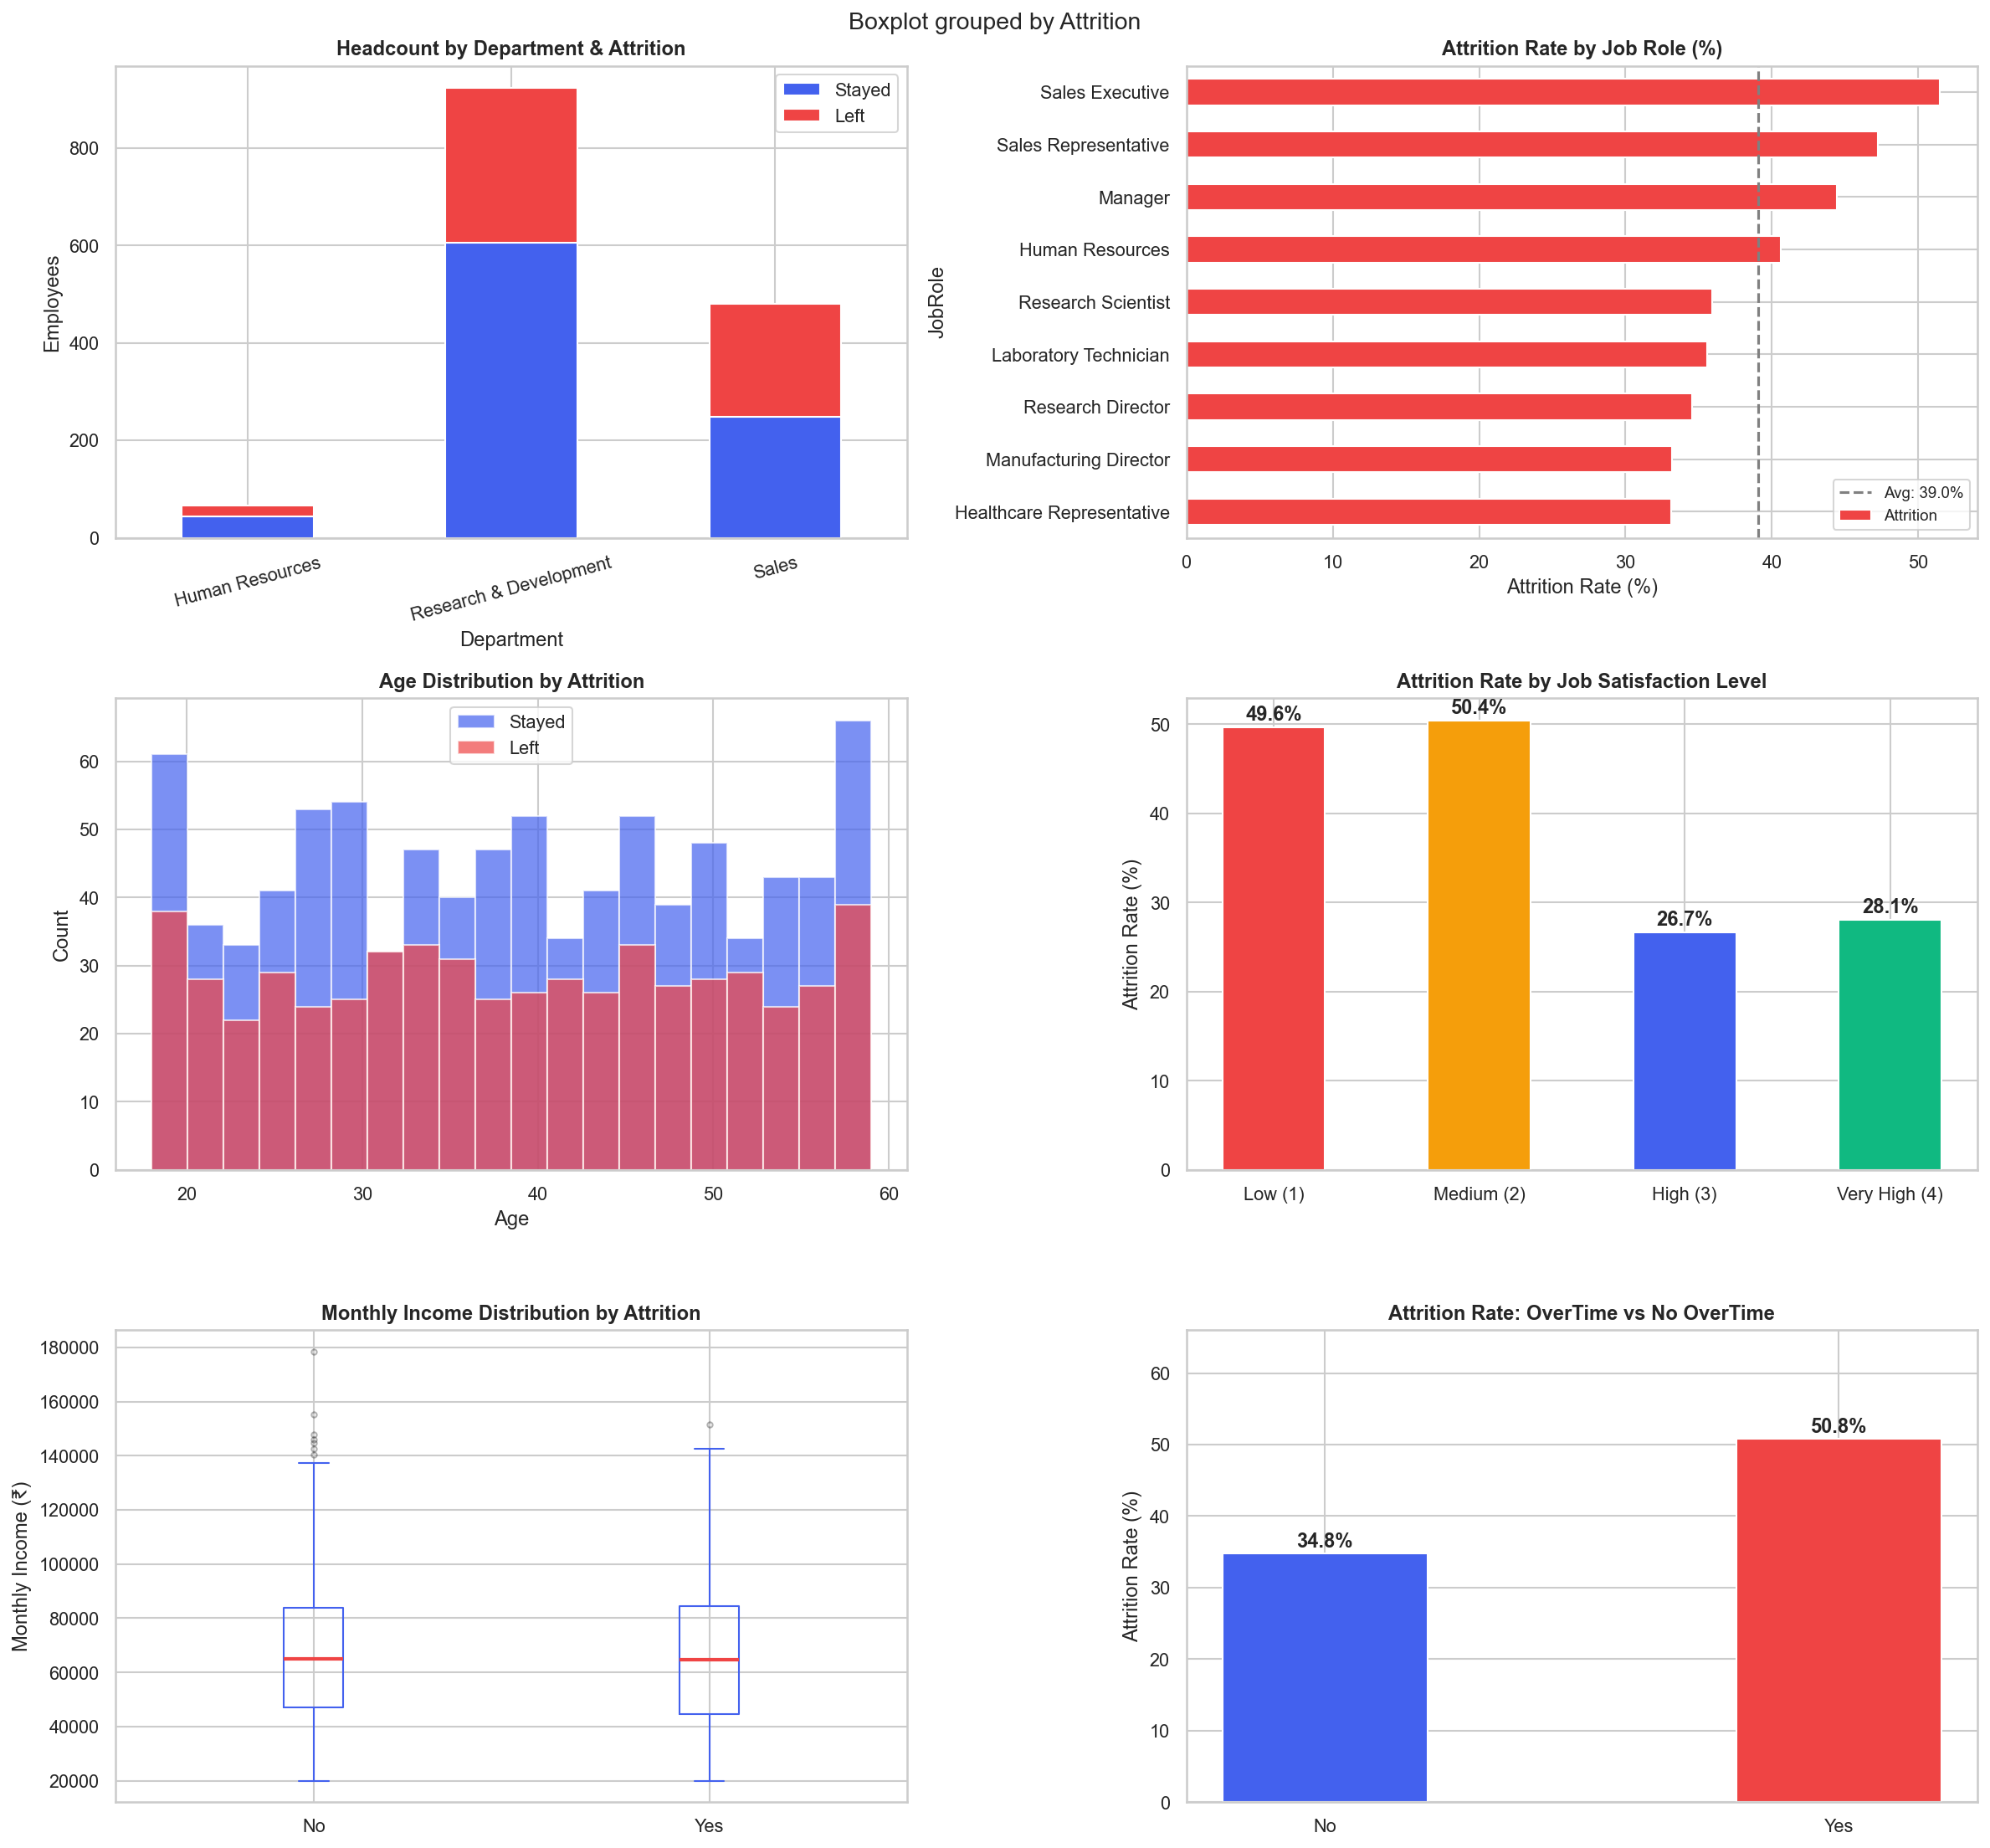

Here is the Python script that generated this plot:
"""
IBM HR Analytics — Attrition EDA
===================================
Dataset: IBM HR Analytics Employee Attrition & Performance
         Kaggle: https://www.kaggle.com/datasets/pavansubhasht/ibm-hr-analytics-attrition-dataset
         Script auto-generates matching data if file not found.
Tools: Python, Pandas, Matplotlib, Seaborn
Author: Aryan Kumar
"""

import pandas as pd
import numpy as np
import matplotlib.pyplot as plt
import seaborn as sns
import warnings
warnings.filterwarnings("ignore")

# ── 1. Load or Generate Data ─────────────────────────────────────────────────
def generate_ibm_hr(n=1470, seed=42):
    np.random.seed(seed)
    depts = ["Sales","Research & Development","Human Resources"]
    roles = {
        "Sales":                    ["Sales Executive","Sales Representative","Manager"],
        "Research & Development":   ["Research Scientist","Laboratory Technician","Healthcare Representative","Research Director","Manufacturing Director"],
        "Human Resources":          ["Human Resources","Manager"],
    }
    dept_arr  = np.random.choice(depts, n, p=[0.32, 0.64, 0.04])
    role_arr  = [np.random.choice(roles[d]) for d in dept_arr]
    age_arr   = np.random.randint(18, 60, n)
    tenure    = np.random.exponential(7, n).clip(0, 40).astype(int)
    salary    = (np.random.normal(65000, 28000, n)).clip(20000, 200000).astype(int)
    satisfaction = np.random.randint(1, 5, n)
    overtime  = np.random.choice(["Yes","No"], n, p=[0.28, 0.72])
    edu_field = np.random.choice(["Life Sciences","Medical","Marketing",
                                   "Technical Degree","Human Resources","Other"], n)
    work_life = np.random.randint(1, 5, n)
    perf      = np.random.choice([3,4], n, p=[0.85, 0.15])
    distance  = np.random.randint(1, 30, n)
    num_companies = np.random.randint(0, 10, n)

    churn_prob = (
        (overtime == "Yes") * 0.20 +
        (satisfaction <= 2) * 0.20 +
        (tenure < 3) * 0.20 +
        (work_life <= 2) * 0.15 +
        (dept_arr == "Sales") * 0.10 +
        np.random.uniform(0, 0.15, n)
    ).clip(0, 1)
    attrition = np.where(np.random.uniform(size=n) < churn_prob, "Yes", "No")

    return pd.DataFrame({
        "Age": age_arr, "Attrition": attrition,
        "Department": dept_arr, "JobRole": role_arr,
        "MonthlyIncome": salary,
        "JobSatisfaction": satisfaction,
        "YearsAtCompany": tenure,
        "OverTime": overtime,
        "EducationField": edu_field,
        "WorkLifeBalance": work_life,
        "PerformanceRating": perf,
        "DistanceFromHome": distance,
        "NumCompaniesWorked": num_companies,
        "MaritalStatus": np.random.choice(["Single","Married","Divorced"], n, p=[0.32,0.46,0.22]),
        "Gender": np.random.choice(["Male","Female"], n, p=[0.60, 0.40]),
        "EnvironmentSatisfaction": np.random.randint(1,5,n),
        "RelationshipSatisfaction": np.random.randint(1,5,n),
        "StockOptionLevel": np.random.randint(0,4,n),
    })

try:
    df = pd.read_csv("WA_Fn-UseC_-HR-Employee-Attrition.csv")
    print("✅ Loaded IBM HR dataset from file.")
except FileNotFoundError:
    df = generate_ibm_hr()
    df.to_csv("hr_attrition_data.csv", index=False)
    print("✅ Generated synthetic IBM HR dataset (1,470 rows) → hr_attrition_data.csv")

# ── 2. EDA ────────────────────────────────────────────────────────────────────
print(f"\n📐 Dataset Shape: {df.shape}")
overall_rate = (df["Attrition"]=="Yes").mean() * 100
print(f"🔴 Overall Attrition Rate: {overall_rate:.1f}%")

print("\n📊 Attrition Rate by Department:")
dept_att = df.groupby("Department")["Attrition"].apply(lambda x: (x=="Yes").mean()*100).sort_values(ascending=False)
for dept, rate in dept_att.items():
    print(f"   {dept:<35} {rate:.1f}%")

print("\n📊 Attrition Rate by Job Role:")
role_att = df.groupby("JobRole")["Attrition"].apply(lambda x: (x=="Yes").mean()*100).sort_values(ascending=False)
for role, rate in role_att.items():
    print(f"   {role:<40} {rate:.1f}%")

# ── 3. Visualizations ─────────────────────────────────────────────────────────
sns.set_theme(style="whitegrid", font_scale=0.95)
fig, axes = plt.subplots(3, 2, figsize=(16, 15))
fig.suptitle("IBM HR Analytics — Attrition Deep Dive", fontsize=16, fontweight="bold")

# 3a. Attrition by Department (stacked bar)
ax = axes[0, 0]
dept_counts = df.groupby(["Department","Attrition"]).size().unstack(fill_value=0)
dept_counts.plot(kind="bar", stacked=True, ax=ax,
                 color=["#4361ee","#ef4444"], width=0.5, edgecolor="white")
ax.set_title("Headcount by Department & Attrition", fontweight="bold")
ax.set_ylabel("Employees")
ax.set_xticklabels(ax.get_xticklabels(), rotation=15)
ax.legend(["Stayed","Left"])

# 3b. Attrition Rate by Job Role
ax = axes[0, 1]
role_rate = df.groupby("JobRole")["Attrition"].apply(lambda x: (x=="Yes").mean()*100).sort_values()
colors_role = ["#4361ee" if v < 20 else "#ef4444" for v in role_rate.values]
role_rate.plot(kind="barh", ax=ax, color=colors_role, edgecolor="white")
ax.set_title("Attrition Rate by Job Role (%)", fontweight="bold")
ax.set_xlabel("Attrition Rate (%)")
ax.axvline(overall_rate, color="gray", linestyle="--", linewidth=1.5, label=f"Avg: {overall_rate:.1f}%")
ax.legend(fontsize=9)

# 3c. Age distribution by Attrition
ax = axes[1, 0]
df[df["Attrition"]=="No"]["Age"].hist(bins=20, ax=ax, alpha=0.7,
                                       color="#4361ee", label="Stayed", edgecolor="white")
df[df["Attrition"]=="Yes"]["Age"].hist(bins=20, ax=ax, alpha=0.7,
                                        color="#ef4444", label="Left", edgecolor="white")
ax.set_title("Age Distribution by Attrition", fontweight="bold")
ax.set_xlabel("Age")
ax.set_ylabel("Count")
ax.legend()

# 3d. Job Satisfaction vs Attrition
ax = axes[1, 1]
sat_att = df.groupby("JobSatisfaction")["Attrition"].apply(lambda x: (x=="Yes").mean()*100)
bars = ax.bar(["Low (1)","Medium (2)","High (3)","Very High (4)"],
              sat_att.values,
              color=["#ef4444","#f59e0b","#4361ee","#10b981"],
              width=0.5, edgecolor="white")
ax.set_title("Attrition Rate by Job Satisfaction Level", fontweight="bold")
ax.set_ylabel("Attrition Rate (%)")
for bar in bars:
    ax.text(bar.get_x()+bar.get_width()/2, bar.get_height()+0.3,
            f"{bar.get_height():.1f}%", ha="center", va="bottom", fontweight="bold")

# 3e. Monthly Income by Attrition (boxplot)
ax = axes[2, 0]
df.boxplot(column="MonthlyIncome", by="Attrition", ax=ax,
           boxprops=dict(color="#4361ee"), medianprops=dict(color="#ef4444",linewidth=2),
           whiskerprops=dict(color="#4361ee"), capprops=dict(color="#4361ee"),
           flierprops=dict(marker="o", color="#4361ee", alpha=0.3, markersize=3))
ax.set_title("Monthly Income Distribution by Attrition", fontweight="bold")
ax.set_xlabel("")
ax.set_ylabel("Monthly Income (₹)")
plt.sca(ax)
plt.title("Monthly Income Distribution by Attrition", fontweight="bold")

# 3f. Overtime & Work-Life Balance
ax = axes[2, 1]
ot_att = df.groupby("OverTime")["Attrition"].apply(lambda x: (x=="Yes").mean()*100)
bars6 = ax.bar(ot_att.index, ot_att.values,
               color=["#4361ee","#ef4444"], width=0.4, edgecolor="white")
ax.set_title("Attrition Rate: OverTime vs No OverTime", fontweight="bold")
ax.set_ylabel("Attrition Rate (%)")
ax.set_ylim(0, ot_att.max() * 1.3)
for bar in bars6:
    ax.text(bar.get_x()+bar.get_width()/2, bar.get_height()+0.3,
            f"{bar.get_height():.1f}%", ha="center", va="bottom", fontweight="bold")

plt.tight_layout()
plt.savefig("hr_attrition_analysis.png", dpi=150, bbox_inches="tight")
plt.show()
print("\n✅ Chart saved: hr_attrition_analysis.png")
